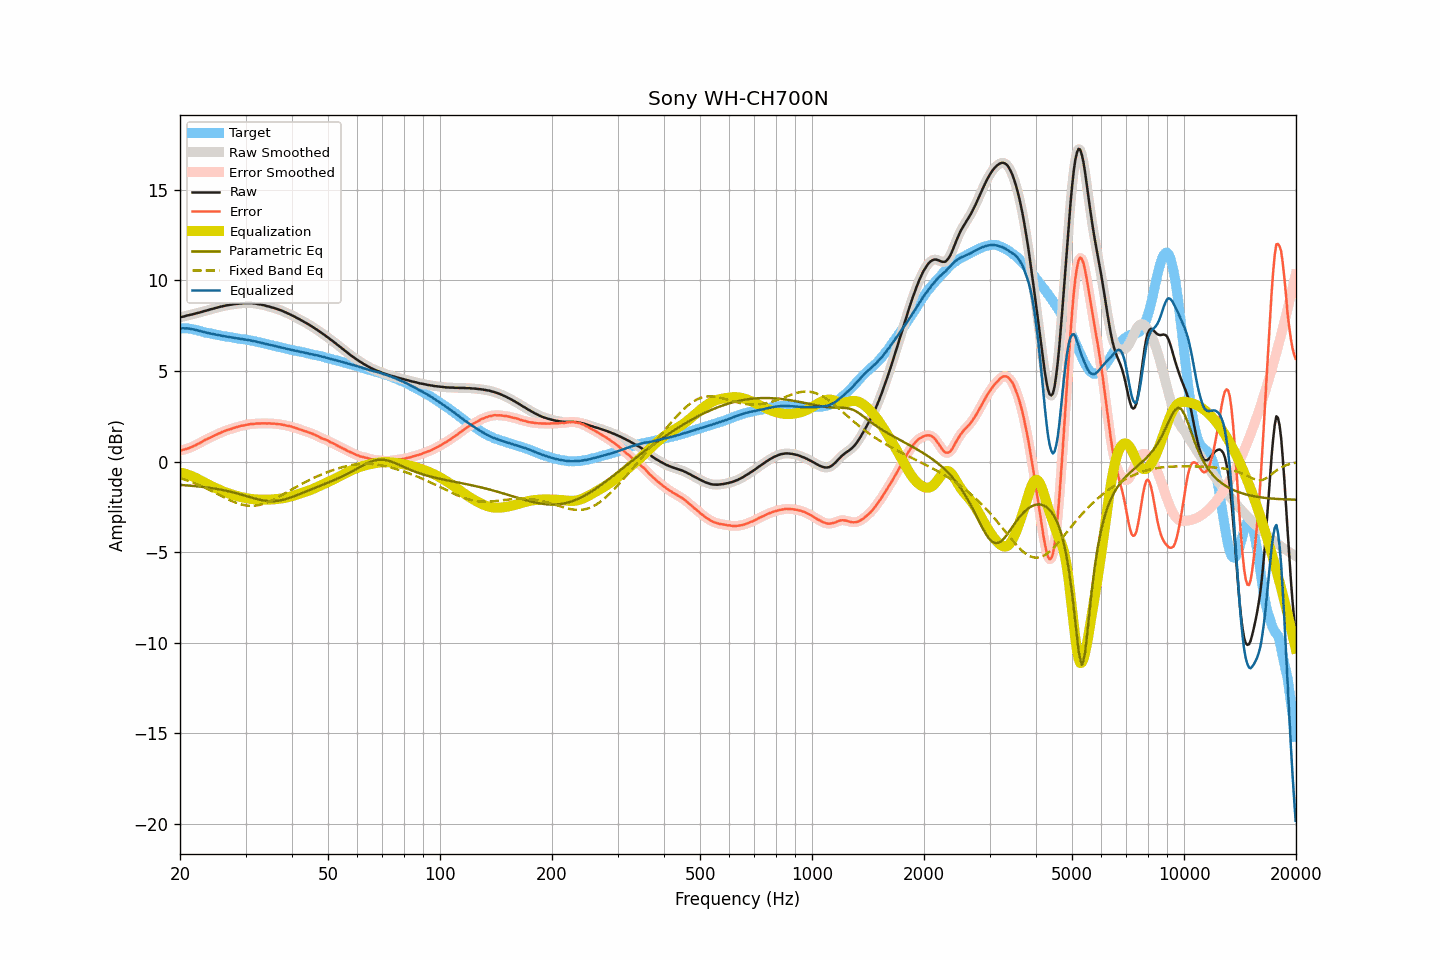

Values plotted in this chart, from the file beside it:
frequency, raw, smoothed, error, error_smoothed, equalization, parametric_eq, fixed_band_eq, equalized_raw, equalized_smoothed, target
20.00, 7.96, 7.96, 0.61, 0.61, -0.61, -1.29, -0.91, 7.35, 7.35, 7.35
20.20, 7.98, 7.98, 0.63, 0.63, -0.63, -1.30, -0.94, 7.35, 7.35, 7.35
20.40, 8.00, 8.00, 0.65, 0.65, -0.65, -1.30, -0.97, 7.35, 7.35, 7.35
20.61, 8.02, 8.02, 0.67, 0.67, -0.67, -1.31, -1.00, 7.35, 7.35, 7.35
20.81, 8.05, 8.04, 0.70, 0.70, -0.70, -1.32, -1.03, 7.35, 7.35, 7.35
21.02, 8.07, 8.07, 0.72, 0.72, -0.73, -1.32, -1.06, 7.34, 7.34, 7.35
21.23, 8.09, 8.09, 0.76, 0.76, -0.76, -1.33, -1.09, 7.33, 7.33, 7.33
21.44, 8.11, 8.11, 0.79, 0.79, -0.79, -1.34, -1.13, 7.32, 7.31, 7.32
21.66, 8.13, 8.13, 0.83, 0.83, -0.83, -1.35, -1.16, 7.30, 7.30, 7.30
21.87, 8.15, 8.15, 0.87, 0.87, -0.87, -1.35, -1.20, 7.28, 7.28, 7.28
22.09, 8.18, 8.17, 0.91, 0.91, -0.92, -1.36, -1.23, 7.26, 7.26, 7.27
22.31, 8.20, 8.20, 0.96, 0.96, -0.96, -1.37, -1.27, 7.24, 7.24, 7.24
22.54, 8.22, 8.22, 1.00, 1.00, -1.01, -1.38, -1.31, 7.21, 7.21, 7.22
22.76, 8.25, 8.24, 1.05, 1.06, -1.06, -1.39, -1.35, 7.19, 7.19, 7.19
22.99, 8.27, 8.27, 1.10, 1.11, -1.10, -1.40, -1.39, 7.16, 7.16, 7.16
23.22, 8.30, 8.30, 1.16, 1.16, -1.15, -1.41, -1.43, 7.15, 7.14, 7.13
23.45, 8.32, 8.32, 1.21, 1.21, -1.20, -1.42, -1.47, 7.12, 7.12, 7.11
23.69, 8.35, 8.35, 1.25, 1.25, -1.25, -1.43, -1.51, 7.10, 7.10, 7.10
23.92, 8.37, 8.37, 1.29, 1.29, -1.29, -1.45, -1.55, 7.08, 7.08, 7.08
24.16, 8.40, 8.40, 1.33, 1.33, -1.33, -1.46, -1.60, 7.06, 7.06, 7.07
24.40, 8.42, 8.42, 1.37, 1.37, -1.38, -1.47, -1.64, 7.04, 7.05, 7.05
24.65, 8.45, 8.44, 1.42, 1.42, -1.42, -1.49, -1.69, 7.03, 7.03, 7.03
24.89, 8.47, 8.47, 1.46, 1.46, -1.46, -1.50, -1.73, 7.01, 7.01, 7.01
25.14, 8.49, 8.49, 1.49, 1.50, -1.50, -1.51, -1.78, 6.99, 6.99, 7.00
25.39, 8.52, 8.51, 1.54, 1.54, -1.54, -1.53, -1.82, 6.98, 6.97, 6.97
25.65, 8.54, 8.54, 1.57, 1.58, -1.58, -1.55, -1.87, 6.96, 6.96, 6.96
25.91, 8.56, 8.56, 1.62, 1.62, -1.62, -1.56, -1.92, 6.94, 6.94, 6.93
26.16, 8.58, 8.58, 1.66, 1.66, -1.65, -1.58, -1.96, 6.92, 6.93, 6.92
26.43, 8.60, 8.60, 1.69, 1.69, -1.69, -1.60, -2.00, 6.91, 6.91, 6.91
26.69, 8.62, 8.62, 1.73, 1.72, -1.72, -1.62, -2.05, 6.90, 6.89, 6.89
26.96, 8.63, 8.63, 1.75, 1.75, -1.75, -1.64, -2.09, 6.88, 6.88, 6.88
27.23, 8.65, 8.65, 1.78, 1.78, -1.78, -1.66, -2.13, 6.86, 6.86, 6.87
27.50, 8.66, 8.66, 1.80, 1.81, -1.81, -1.68, -2.17, 6.85, 6.85, 6.86
27.77, 8.68, 8.68, 1.84, 1.84, -1.84, -1.70, -2.21, 6.84, 6.84, 6.83
28.05, 8.69, 8.69, 1.87, 1.87, -1.87, -1.72, -2.25, 6.82, 6.82, 6.82
28.33, 8.70, 8.70, 1.90, 1.89, -1.89, -1.75, -2.28, 6.80, 6.81, 6.80
28.62, 8.71, 8.71, 1.92, 1.92, -1.92, -1.77, -2.31, 6.79, 6.79, 6.79
28.90, 8.72, 8.72, 1.94, 1.94, -1.94, -1.80, -2.34, 6.78, 6.78, 6.78
29.19, 8.73, 8.73, 1.97, 1.96, -1.96, -1.82, -2.37, 6.76, 6.76, 6.76
29.48, 8.74, 8.74, 1.98, 1.98, -1.98, -1.85, -2.39, 6.75, 6.75, 6.75
29.78, 8.74, 8.74, 1.99, 2.00, -2.00, -1.87, -2.41, 6.73, 6.74, 6.74
30.08, 8.75, 8.75, 2.02, 2.02, -2.02, -1.90, -2.42, 6.73, 6.72, 6.73
30.38, 8.75, 8.75, 2.04, 2.04, -2.04, -1.93, -2.44, 6.71, 6.71, 6.71
30.68, 8.75, 8.75, 2.05, 2.05, -2.05, -1.95, -2.44, 6.70, 6.70, 6.70
30.99, 8.75, 8.74, 2.07, 2.07, -2.06, -1.98, -2.45, 6.68, 6.68, 6.68
31.30, 8.74, 8.74, 2.08, 2.07, -2.07, -2.00, -2.45, 6.66, 6.67, 6.66
31.61, 8.73, 8.73, 2.08, 2.08, -2.08, -2.03, -2.44, 6.64, 6.65, 6.65
31.93, 8.72, 8.71, 2.09, 2.09, -2.09, -2.05, -2.43, 6.63, 6.62, 6.63
32.24, 8.70, 8.70, 2.10, 2.09, -2.10, -2.08, -2.42, 6.60, 6.60, 6.60
32.57, 8.68, 8.68, 2.09, 2.10, -2.10, -2.10, -2.40, 6.58, 6.58, 6.58
32.89, 8.67, 8.66, 2.10, 2.10, -2.10, -2.12, -2.38, 6.57, 6.56, 6.57
33.22, 8.65, 8.65, 2.11, 2.10, -2.10, -2.13, -2.36, 6.54, 6.54, 6.54
33.55, 8.63, 8.63, 2.10, 2.11, -2.10, -2.15, -2.33, 6.52, 6.52, 6.52
33.89, 8.61, 8.60, 2.11, 2.10, -2.10, -2.16, -2.30, 6.50, 6.50, 6.50
34.23, 8.58, 8.58, 2.10, 2.10, -2.10, -2.18, -2.27, 6.47, 6.48, 6.48
34.57, 8.56, 8.56, 2.10, 2.10, -2.10, -2.18, -2.23, 6.46, 6.46, 6.46
34.92, 8.54, 8.53, 2.10, 2.10, -2.10, -2.19, -2.19, 6.44, 6.44, 6.43
35.27, 8.51, 8.51, 2.09, 2.10, -2.09, -2.19, -2.15, 6.41, 6.42, 6.42
35.62, 8.49, 8.49, 2.09, 2.09, -2.09, -2.19, -2.11, 6.40, 6.40, 6.40
35.97, 8.46, 8.46, 2.09, 2.08, -2.08, -2.18, -2.06, 6.37, 6.37, 6.37
... 635 more rows
